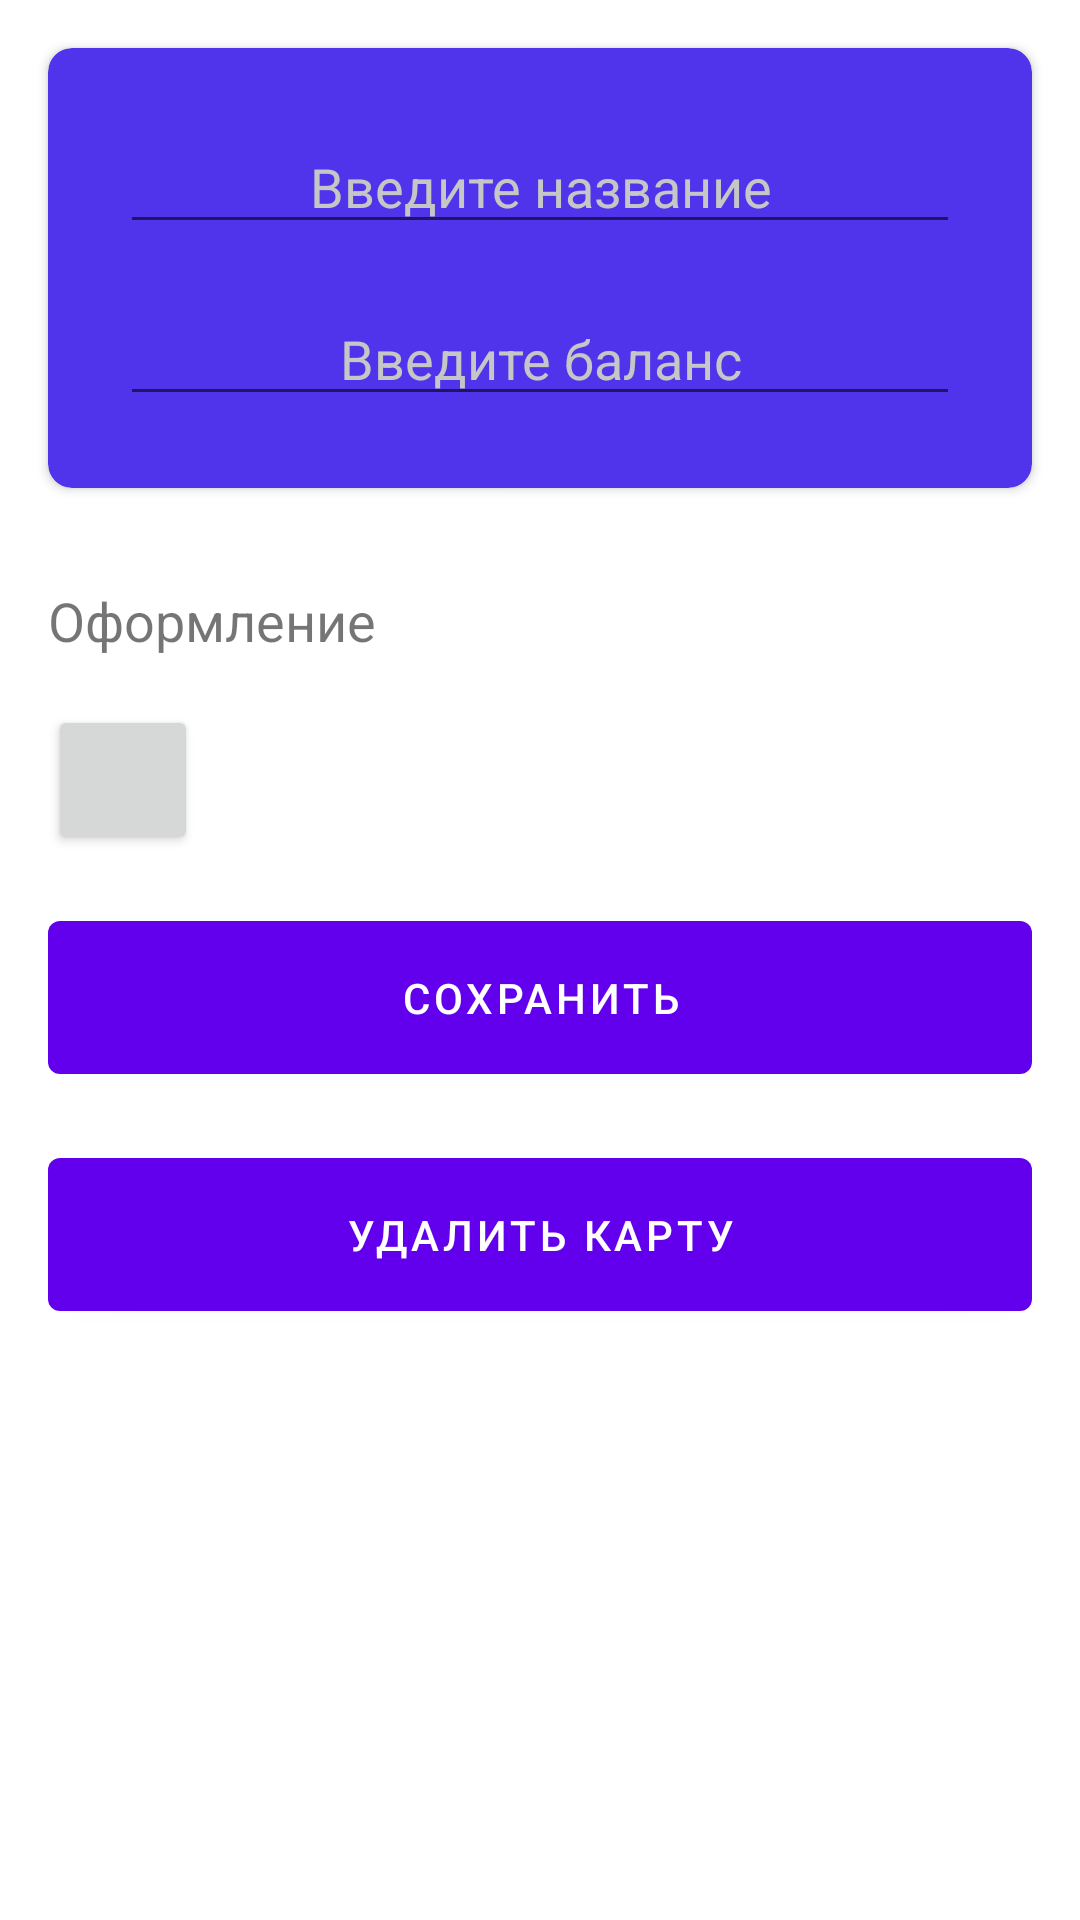

Android layout source for this screen:
<!-- AndroidManifest.xml: application theme Theme.CashBalancer -->
<!-- res/layout/fragment_card_update.xml -->
<?xml version="1.0" encoding="utf-8"?>
<LinearLayout xmlns:android="http://schemas.android.com/apk/res/android"
    xmlns:app="http://schemas.android.com/apk/res-auto"
    xmlns:tools="http://schemas.android.com/tools"
    android:layout_width="match_parent"
    android:layout_height="match_parent"
    android:orientation="vertical"
    tools:context=".view.cards.AddCardFragment">

    <androidx.cardview.widget.CardView
        android:id="@+id/card"
        android:layout_width="match_parent"
        android:layout_height="wrap_content"
        android:layout_margin="16dp"
        android:padding="16dp"
        app:cardBackgroundColor="@color/default_card_color"
        app:cardCornerRadius="8dp">

        <LinearLayout
            android:layout_width="match_parent"
            android:layout_height="match_parent"
            android:orientation="vertical"
            android:padding="16dp">

            <EditText
                android:id="@+id/card_name_input"
                android:layout_width="match_parent"
                android:layout_height="wrap_content"
                android:layout_margin="8dp"
                android:gravity="center_horizontal"
                android:hint="@string/input_card_name"
                android:textColor="@color/white"
                android:textColorHint="#C6C6C6" />


            <EditText
                android:id="@+id/card_amount_input"
                android:layout_width="match_parent"
                android:layout_height="wrap_content"
                android:layout_margin="8dp"
                android:gravity="center_horizontal"
                android:hint="@string/input_card_amount"
                android:inputType="numberDecimal"
                android:textColor="@color/white"
                android:textColorHint="#C6C6C6" />

        </LinearLayout>

    </androidx.cardview.widget.CardView>

    <TextView
        android:layout_width="match_parent"
        android:layout_height="wrap_content"
        android:layout_margin="16dp"
        android:text="@string/card_color"
        android:textSize="18sp" />

    <Button
        android:id="@+id/color_picker"
        android:layout_width="50dp"
        android:layout_height="50dp"
        android:layout_marginStart="16dp"
        android:layout_marginEnd="8dp" />

    <com.google.android.material.button.MaterialButton
        android:id="@+id/card_save_btn"
        android:layout_width="match_parent"
        android:layout_height="wrap_content"
        android:layout_gravity="bottom"
        android:layout_margin="16dp"
        android:padding="16dp"
        android:text="@string/card_save" />


    <com.google.android.material.button.MaterialButton
        android:id="@+id/card_delete_btn"
        android:layout_width="match_parent"
        android:layout_height="wrap_content"
        android:layout_gravity="bottom"
        android:layout_marginStart="16dp"
        android:layout_marginEnd="16dp"
        android:padding="16dp"
        android:text="@string/card_delete" />


</LinearLayout>
<!-- resources referenced by this layout -->
<resources>
  <color name="default_card_color">#4f34eb</color>
  <color name="white">#FFFFFFFF</color>
  <string name="card_color">Оформление</string>
  <string name="card_delete">Удалить карту</string>
  <string name="card_save">Сохранить</string>
  <string name="input_card_amount">Введите баланс</string>
  <string name="input_card_name">Введите название</string>
  <style name="Theme.CashBalancer" parent="Theme.MaterialComponents.DayNight.NoActionBar">
  
  
          
          <item name="colorPrimary">@color/purple_500</item>
          <item name="colorPrimaryVariant">@color/purple_700</item>
          <item name="colorOnPrimary">@color/white</item>
          
          <item name="colorSecondary">#FF9800</item>
          <item name="colorSecondaryVariant">#985E09</item>
          <item name="colorOnSecondary">@color/black</item>
          
          <item name="android:statusBarColor">?attr/colorPrimaryVariant</item>
          
      </style>
  <color name="purple_500">#FF6200EE</color>
  <color name="purple_700">#FF3700B3</color>
  <color name="black">#FF000000</color>
</resources>
